The GitHub repository Dxnn017/fruit-detector-pricer contains a labelled image folder "recortes" with 10 categories: apple red 1, banana 1, cantaloupe 2, cocos 1, granadilla 1, kiwi 1, maracuja 1, peach 2, pear forelle 1, pineapple mini 1. Examples follow, each with its label.

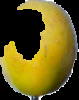
Label: maracuja 1

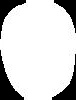
Label: kiwi 1

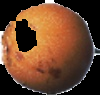
Label: granadilla 1

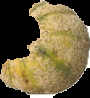
Label: cantaloupe 2

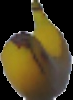
Label: banana 1

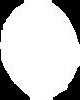
Label: cocos 1
